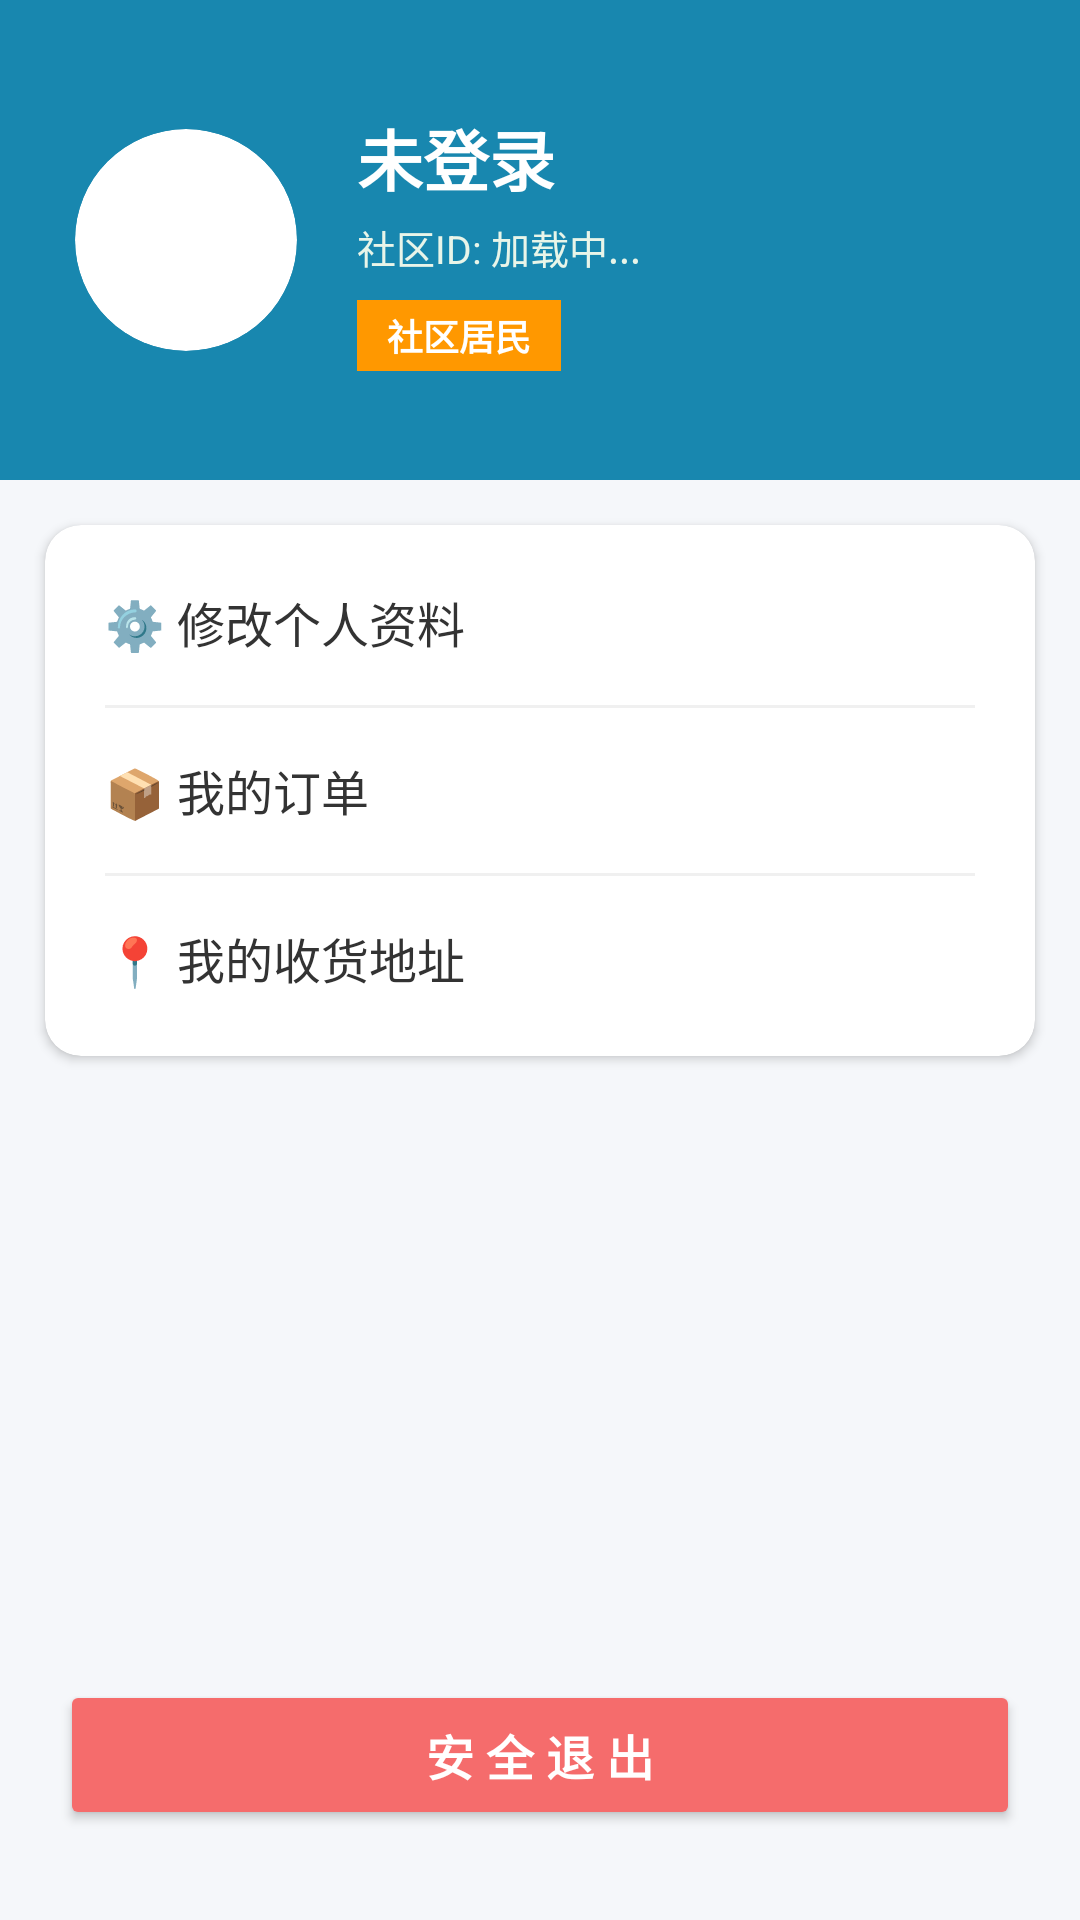

Write the Android layout XML for this screen, with the resource values it uses.
<!-- AndroidManifest.xml: application theme Theme.AgriCommunityApp -->
<!-- res/layout/activity_profile.xml -->
<?xml version="1.0" encoding="utf-8"?>
<LinearLayout xmlns:android="http://schemas.android.com/apk/res/android"
    xmlns:app="http://schemas.android.com/apk/res-auto"
    android:layout_width="match_parent"
    android:layout_height="match_parent"
    android:background="#F5F7FA"
    android:orientation="vertical">

    <RelativeLayout
        android:layout_width="match_parent"
        android:layout_height="wrap_content"
        android:background="#1887af"
        android:fitsSystemWindows="true">

        <RelativeLayout
            android:layout_width="match_parent"
            android:layout_height="160dp"
            android:paddingHorizontal="25dp">

            <androidx.cardview.widget.CardView
                android:id="@+id/cv_avatar_container"
                android:layout_width="74dp"
                android:layout_height="74dp"
                android:layout_centerVertical="true"
                app:cardCornerRadius="37dp"
                app:cardElevation="0dp">

                <ImageView
                    android:id="@+id/iv_avatar"
                    android:layout_width="match_parent"
                    android:layout_height="match_parent"
                    android:scaleType="centerCrop"
                    android:src="@mipmap/ic_launcher_round" />
            </androidx.cardview.widget.CardView>

            <LinearLayout
                android:layout_width="wrap_content"
                android:layout_height="wrap_content"
                android:layout_centerVertical="true"
                android:layout_marginLeft="20dp"
                android:layout_toRightOf="@id/cv_avatar_container"
                android:orientation="vertical">

                <TextView
                    android:id="@+id/tv_username"
                    android:layout_width="wrap_content"
                    android:layout_height="wrap_content"
                    android:text="未登录"
                    android:textColor="#FFFFFF"
                    android:textSize="22sp"
                    android:textStyle="bold" />

                <TextView
                    android:id="@+id/tv_user_id"
                    android:layout_width="wrap_content"
                    android:layout_height="wrap_content"
                    android:layout_marginTop="4dp"
                    android:text="社区ID: 加载中..."
                    android:textColor="#E8F5E9"
                    android:textSize="13sp" />

                <TextView
                    android:id="@+id/tv_role_badge"
                    android:layout_width="wrap_content"
                    android:layout_height="wrap_content"
                    android:layout_marginTop="8dp"
                    android:background="#FF9800"
                    android:paddingHorizontal="10dp"
                    android:paddingVertical="3dp"
                    android:text="社区居民"
                    android:textColor="#FFFFFF"
                    android:textSize="12sp"
                    android:textStyle="bold"/>
            </LinearLayout>
        </RelativeLayout>
    </RelativeLayout>

    <androidx.cardview.widget.CardView
        android:layout_width="match_parent"
        android:layout_height="wrap_content"
        android:layout_margin="15dp"
        android:layout_marginTop="-20dp"
        app:cardCornerRadius="12dp"
        app:cardElevation="2dp">

        <LinearLayout
            android:layout_width="match_parent"
            android:layout_height="wrap_content"
            android:orientation="vertical"
            android:paddingVertical="5dp">

            <TextView
                android:id="@+id/btn_edit_profile"
                android:layout_width="match_parent"
                android:layout_height="55dp"
                android:background="?android:attr/selectableItemBackground"
                android:gravity="center_vertical"
                android:paddingLeft="20dp"
                android:text="⚙️ 修改个人资料"
                android:textColor="#333333"
                android:textSize="16sp" />

            <View android:layout_width="match_parent" android:layout_height="1dp" android:layout_marginHorizontal="20dp" android:background="#F0F0F0" />

            <TextView
                android:id="@+id/btn_my_orders"
                android:layout_width="match_parent"
                android:layout_height="55dp"
                android:background="?android:attr/selectableItemBackground"
                android:gravity="center_vertical"
                android:paddingLeft="20dp"
                android:text="📦 我的订单"
                android:textColor="#333333"
                android:textSize="16sp" />

            <View android:layout_width="match_parent" android:layout_height="1dp" android:layout_marginHorizontal="20dp" android:background="#F0F0F0" />

            <TextView
                android:id="@+id/btn_my_address"
                android:layout_width="match_parent"
                android:layout_height="55dp"
                android:background="?android:attr/selectableItemBackground"
                android:gravity="center_vertical"
                android:paddingLeft="20dp"
                android:text="📍 我的收货地址"
                android:textColor="#333333"
                android:textSize="16sp" />

            <View android:id="@+id/line_apply" android:layout_width="match_parent" android:layout_height="1dp" android:layout_marginHorizontal="20dp" android:background="#F0F0F0" android:visibility="gone" />

            <TextView
                android:id="@+id/btn_apply_role"
                android:layout_width="match_parent"
                android:layout_height="55dp"
                android:background="?android:attr/selectableItemBackground"
                android:gravity="center_vertical"
                android:paddingLeft="20dp"
                android:text="📝 资质入驻申请"
                android:textColor="#333333"
                android:textSize="16sp"
                android:visibility="gone" />

            <View android:id="@+id/line_farmer" android:layout_width="match_parent" android:layout_height="1dp" android:layout_marginHorizontal="20dp" android:background="#F0F0F0" android:visibility="gone" />

            <TextView
                android:id="@+id/btn_my_products"
                android:layout_width="match_parent"
                android:layout_height="55dp"
                android:background="?android:attr/selectableItemBackground"
                android:gravity="center_vertical"
                android:paddingLeft="20dp"
                android:text="🌾 农产品管理库"
                android:textColor="#333333"
                android:textSize="16sp"
                android:visibility="gone" />

            <View android:id="@+id/line_picking" android:layout_width="match_parent" android:layout_height="1dp" android:layout_marginHorizontal="20dp" android:background="#F0F0F0" android:visibility="gone" />

            <TextView
                android:id="@+id/btn_picking_summary"
                android:layout_width="match_parent"
                android:layout_height="55dp"
                android:background="?android:attr/selectableItemBackground"
                android:gravity="center_vertical"
                android:paddingLeft="20dp"
                android:text="📋 今日采摘汇总报表"
                android:textColor="#333333"
                android:textSize="16sp"
                android:visibility="gone" />
        </LinearLayout>
    </androidx.cardview.widget.CardView>

    <View
        android:layout_width="match_parent"
        android:layout_height="0dp"
        android:layout_weight="1"/>

    <Button
        android:id="@+id/btn_logout"
        android:layout_width="match_parent"
        android:layout_height="50dp"
        android:layout_marginHorizontal="20dp"
        android:layout_marginBottom="30dp"
        android:backgroundTint="#F56C6C"
        android:text="安 全 退 出"
        android:textColor="#FFFFFF"
        android:textSize="16sp"
        android:textStyle="bold"
        app:cornerRadius="8dp" />
</LinearLayout>
<!-- resources referenced by this layout -->
<resources>
  <style name="Theme.AgriCommunityApp" parent="Base.Theme.AgriCommunityApp" />
  <style name="Base.Theme.AgriCommunityApp" parent="Theme.Material3.DayNight.NoActionBar">
          <item name="android:statusBarColor">@android:color/transparent</item>
          <item name="android:windowLightStatusBar">false</item>
      </style>
</resources>
